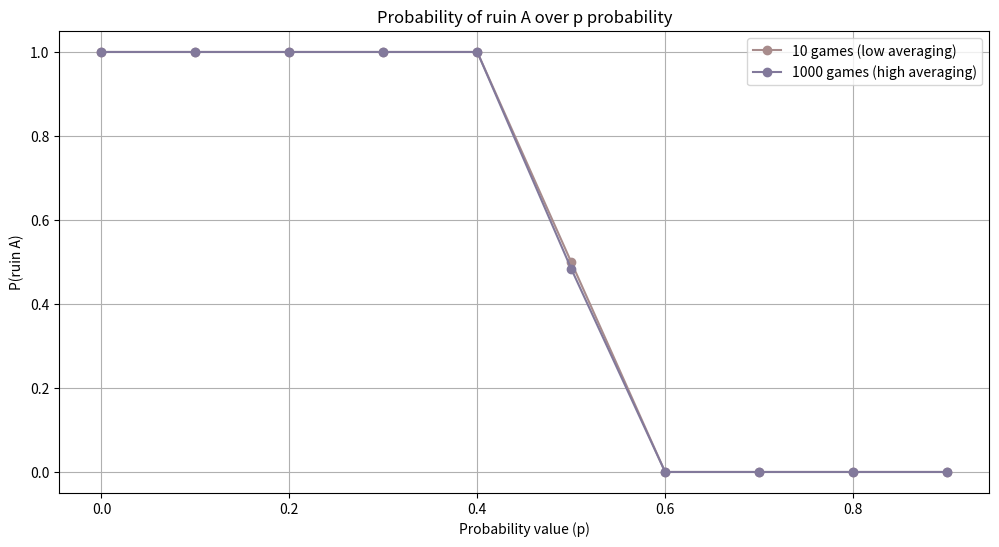

The script that saved this image: (Note: this script raises an exception after producing the figure.)
import numpy as np
import matplotlib.pyplot as plt


def simulate_ruin(a_initial: int, b_initial: int, p: float) -> bool:

    '''
    Simulates the ruin process between two players with initial capital values.

    Parameters:
        a_initial (int): Initial capital of player A.
        b_initial (int): Initial capital of player B.
        p (float): Probability that player A wins $1 from player B.

    Returns:
    bool: True if player A goes bankrupt (capital reaches 0), otherwise False.
    '''

    a, b = a_initial, b_initial

    while a > 0 and b > 0:

        if np.random.rand() < p:
            a += 1
            b -= 1
        else:
            a -= 1
            b += 1
    return not a

def estimate_ruin_probability(num_games: int, a_initial: int, b_initial: int, p: float) -> float:

    '''
    Estimates the probability of player A's ruin over a specified number of games.

    Parameters:
        num_games (int): Number of games to simulate for averaging ruin probability.
        a_initial (int): Initial capital of player A.
        b_initial (int): Initial capital of player B.
        p (float): Probability that player A wins $1 from player B.

    Returns:
        float: Estimated probability of player A's ruin based on simulation.
    '''
    
    ruin_count = sum(simulate_ruin(a_initial, b_initial, p) for _ in range(num_games))
    return ruin_count / num_games


if __name__ == '__main__':

    NUM_GAMES_SHORT = 10
    NUM_GAMES_LONG = 1000

    # set initial capitals and define probabilities
    a_initial = 50
    b_initial = 50
    p_values = np.arange(0.0, 1.0, 0.1)

    # run the short simulation (averaging over 10 games)
    ruin_count_short = [estimate_ruin_probability(NUM_GAMES_SHORT, a_initial, b_initial, p) for p in p_values]

    # run the long simulation (averaging over 1000 games)
    ruin_count_long = [estimate_ruin_probability(NUM_GAMES_LONG, a_initial, b_initial, p) for p in p_values]

    # plot the probabilites
    plt.figure(figsize=(12, 6))
    plt.plot(p_values, ruin_count_short, label=f'{NUM_GAMES_SHORT} games (low averaging)', marker='o', color='#A88C8C')
    plt.plot(p_values, ruin_count_long, label=f'{NUM_GAMES_LONG} games (high averaging)', marker='o', color='#82799B')
    plt.xlabel('Probability value (p)')
    plt.ylabel('P(ruin A)')
    plt.legend()
    plt.grid()
    plt.title('Probability of ruin A over p probability')
    plt.savefig('./images/probability-of-ruin-a')
